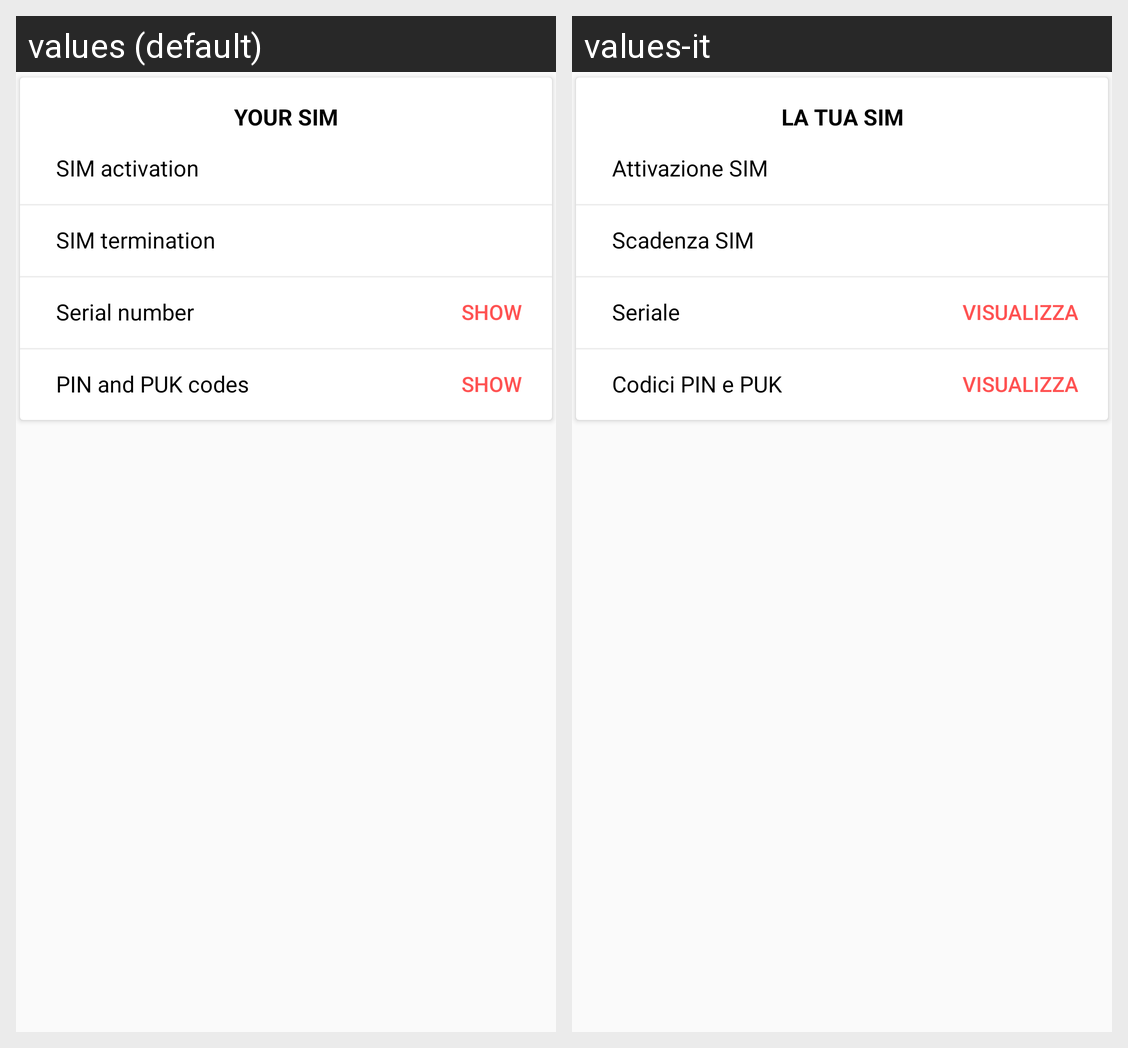

The same Android screen rendered under two of its app's locales, left to right. List the strings drawn on it with the default value and each locale's translation.
Android screen res/layout/sim_detail_fragment.xml rendered under 2 locales, left to right: values (default), values-it. Device: Nexus 5 (rendered at 1080×1920; each locale shown at half size, 540×960, under a caption strip naming it); theme AppTheme.
Strings drawn on this screen, with the default value and each locale's value (text and hints the layout hard-codes, and strings that could not be matched under every locale, appear in the picture but are not listed):

yourSimDetailTitle
  values: Your SIM
  values-it: La tua SIM

simActivationDateLabel
  values: SIM activation
  values-it: Attivazione SIM

simTerminationDateLabel
  values: SIM termination
  values-it: Scadenza SIM

simSerialNumber
  values: Serial number
  values-it: Seriale

showSimSerialButton
  values: Show
  values-it: Visualizza

simCodesLabel
  values: PIN and PUK codes
  values-it: Codici PIN e PUK

showCodesButton
  values: Show
  values-it: Visualizza
